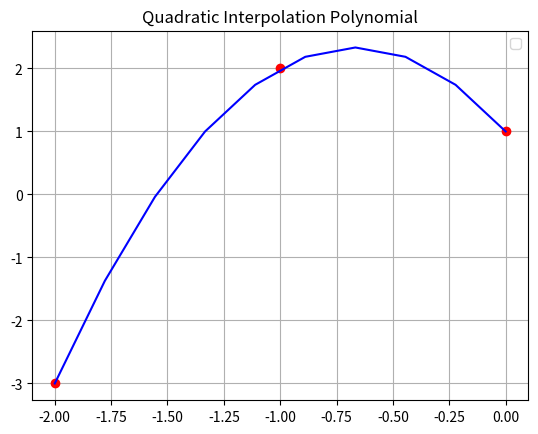

Python code for this plot:
import numpy as np
import matplotlib.pyplot as plt
import sys

def polynomial(x,a,n):
    #係数ベクトルa,次数n-1多項式
    p=0
    for i in range(n): #(n-1)だと二次項が無視されてしまう
        p += a[i]*np.power(x,i)
    return p

print('===Forward Elimination===')
def forward_elimination(mat_a,b,dim):
    for i in range(dim):
        # 部分ピボッティング、i行列目の最大値をもつ行を探す
        max_row = i + np.argmax(np.abs(mat_a[i:, i]))
        
        if np.abs(mat_a[max_row, i])<1e-8:
            #　ピボットが0になったらエラーで終了
            print("Pivot is zero\n")
            sys.exit(-1)
        #行の入れ替え
        if max_row != i:
            mat_a[[i, max_row]] = mat_a[[max_row, i]]
            b[i], b[max_row] = b[max_row], b[i]
        
        pivot = mat_a[i][i]

        print(f"Pivot element: {mat_a[i][i]}")

        for j in range(i+1,dim):
                # j = i 行からdim行まで前進消去を行う
                factor = mat_a[j][i] / pivot
                mat_a[j, i:] -= factor * mat_a[i, i:]
                b[j] -= factor * b[i]
        
        print("Matrix A after this step:")
        print(mat_a)
        print("vector b after this step:")
        print(b)
    

    return mat_a,b

def backward_substitution(mat_a,b,dim):
   x = np.zeros(dim) #解ベクトル
   print('===Backwards Eliminate===')
   for i in range(dim-1,-1,-1):
      # for文の意味: iをdim-1から0までデクリメントさせる
      if np.abs(mat_a[i][i]) < 1e-8:
          sys.exit(-1)
     
      x[i] = (b[i] - np.dot(mat_a[i, i+1:], x[i+1:])) / mat_a[i][i]
      print(f"x[{i}] = {x[i]}") 



   return x

#main
#補完点
x=np.array([-2.0,-1.0,0.0])
y=np.array([-3.0,2.0,1.0])
n = len(x) #次数 = n - 1 = 2

#バンデルモンド行列の生成
mat_a = np.vander(x, increasing=True) #[[1, x, x^2], ....]
b = y.copy()

#ガウスの消去法で解く
mat_a2,b2 = forward_elimination(mat_a.copy(), b.copy(), n)
a = backward_substitution(mat_a2, b2, n) #係数ベクトル

print("補完多項式の係数 a =", a)

#補完多項式
xx= np.linspace(-2,0,10)
yy= polynomial(xx,a,n)

fig,ax=plt.subplots()
ax.plot(x,y, "o",color='red')
ax.plot(xx,yy, '-',color='blue')
ax.set_title("Quadratic Interpolation Polynomial")
ax.legend()
ax.grid(True)
plt.show()
